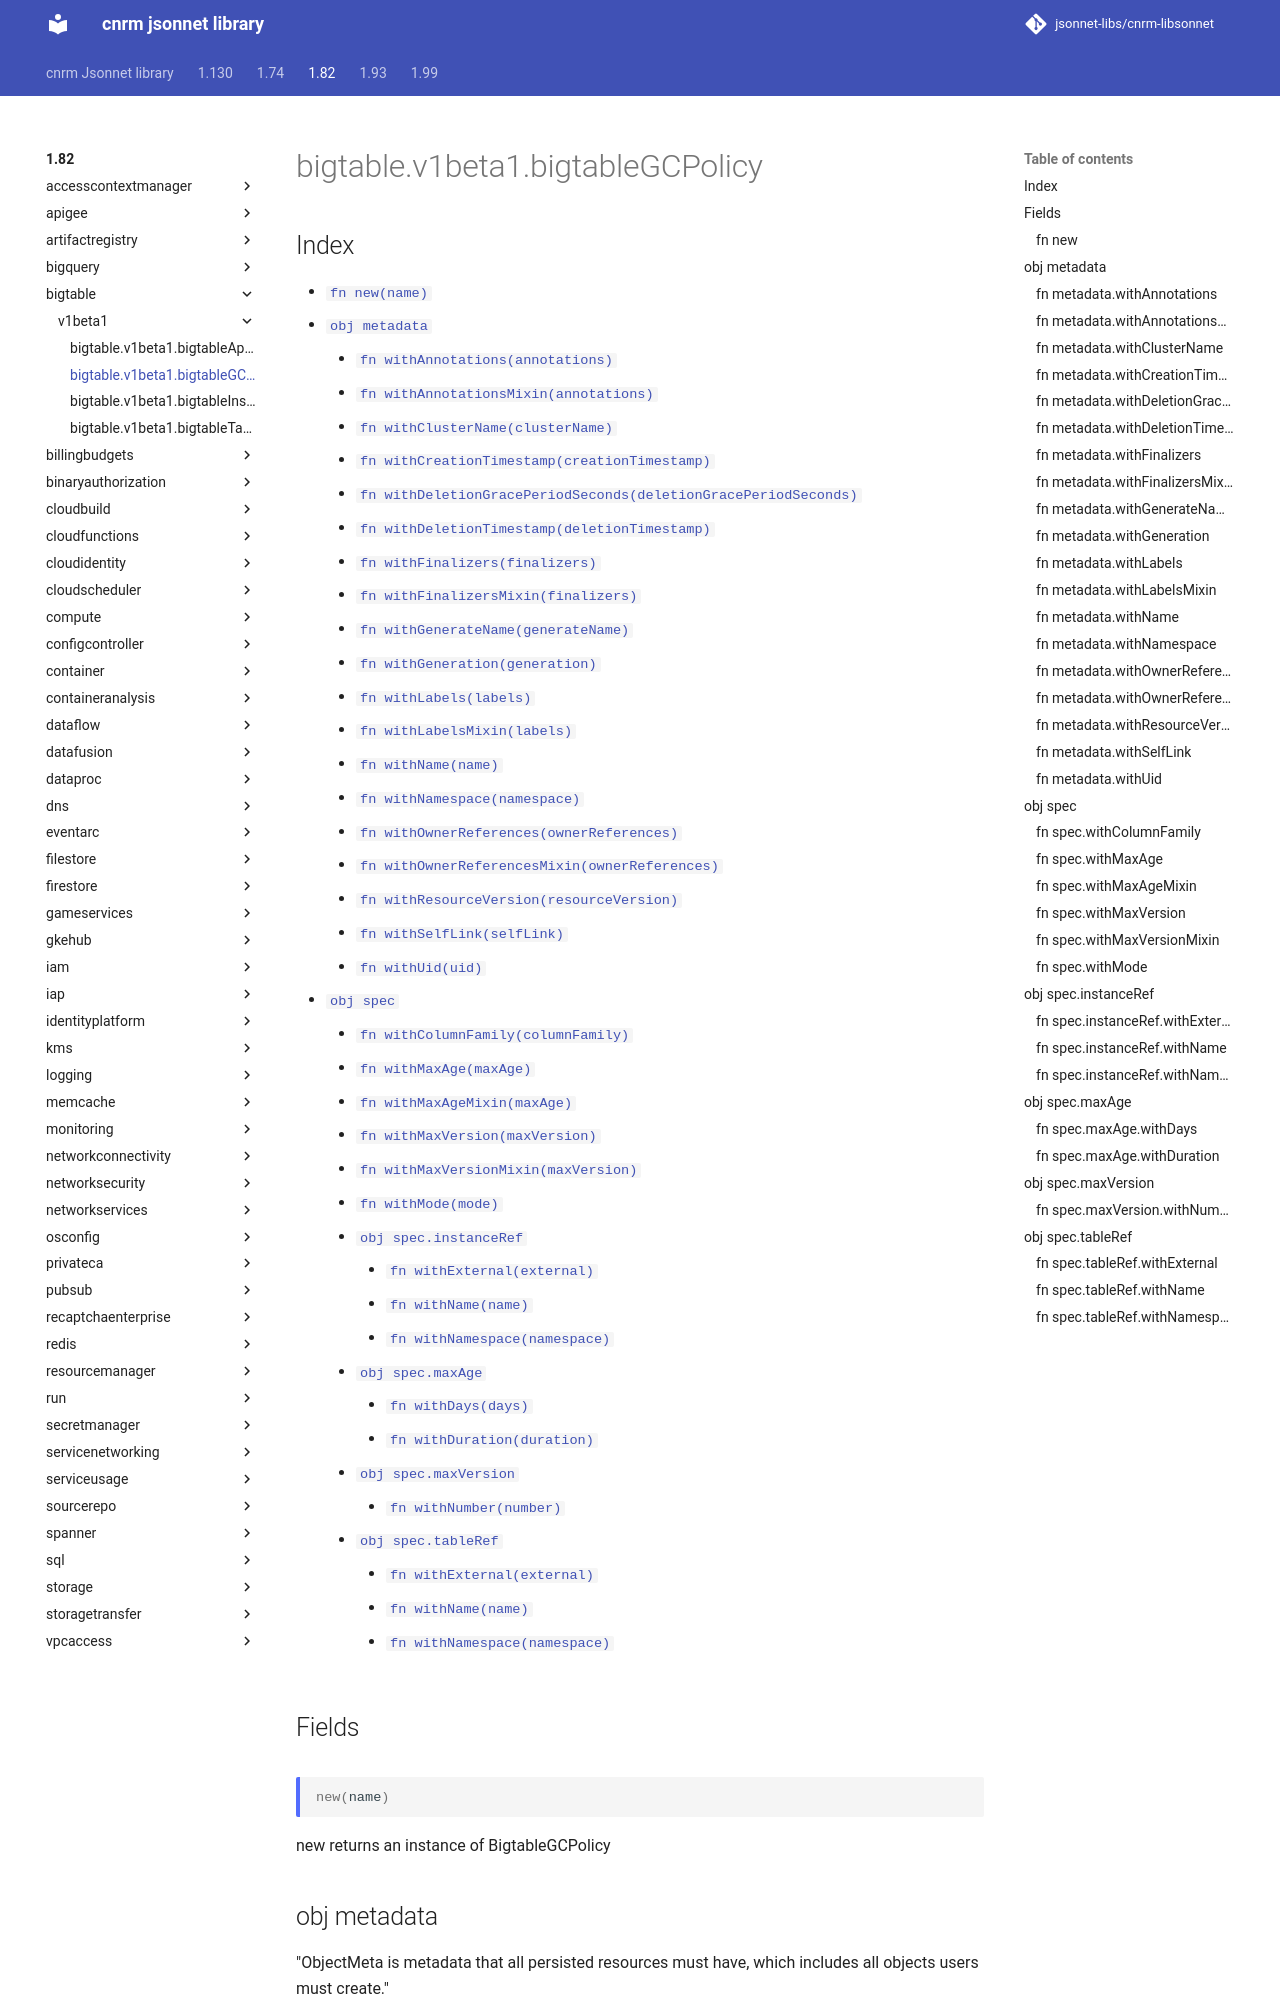

repository: jsonnet-libs/cnrm-libsonnet · page: 1.82/bigtable/v1beta1/bigtableGCPolicy/index.html · generator: mkdocs

---
permalink: /1.82/bigtable/v1beta1/bigtableGCPolicy/
---

# bigtable.v1beta1.bigtableGCPolicy



## Index

* [`fn new(name)`](#fn-new)
* [`obj metadata`](#obj-metadata)
  * [`fn withAnnotations(annotations)`](#fn-metadatawithannotations)
  * [`fn withAnnotationsMixin(annotations)`](#fn-metadatawithannotationsmixin)
  * [`fn withClusterName(clusterName)`](#fn-metadatawithclustername)
  * [`fn withCreationTimestamp(creationTimestamp)`](#fn-metadatawithcreationtimestamp)
  * [`fn withDeletionGracePeriodSeconds(deletionGracePeriodSeconds)`](#fn-metadatawithdeletiongraceperiodseconds)
  * [`fn withDeletionTimestamp(deletionTimestamp)`](#fn-metadatawithdeletiontimestamp)
  * [`fn withFinalizers(finalizers)`](#fn-metadatawithfinalizers)
  * [`fn withFinalizersMixin(finalizers)`](#fn-metadatawithfinalizersmixin)
  * [`fn withGenerateName(generateName)`](#fn-metadatawithgeneratename)
  * [`fn withGeneration(generation)`](#fn-metadatawithgeneration)
  * [`fn withLabels(labels)`](#fn-metadatawithlabels)
  * [`fn withLabelsMixin(labels)`](#fn-metadatawithlabelsmixin)
  * [`fn withName(name)`](#fn-metadatawithname)
  * [`fn withNamespace(namespace)`](#fn-metadatawithnamespace)
  * [`fn withOwnerReferences(ownerReferences)`](#fn-metadatawithownerreferences)
  * [`fn withOwnerReferencesMixin(ownerReferences)`](#fn-metadatawithownerreferencesmixin)
  * [`fn withResourceVersion(resourceVersion)`](#fn-metadatawithresourceversion)
  * [`fn withSelfLink(selfLink)`](#fn-metadatawithselflink)
  * [`fn withUid(uid)`](#fn-metadatawithuid)
* [`obj spec`](#obj-spec)
  * [`fn withColumnFamily(columnFamily)`](#fn-specwithcolumnfamily)
  * [`fn withMaxAge(maxAge)`](#fn-specwithmaxage)
  * [`fn withMaxAgeMixin(maxAge)`](#fn-specwithmaxagemixin)
  * [`fn withMaxVersion(maxVersion)`](#fn-specwithmaxversion)
  * [`fn withMaxVersionMixin(maxVersion)`](#fn-specwithmaxversionmixin)
  * [`fn withMode(mode)`](#fn-specwithmode)
  * [`obj spec.instanceRef`](#obj-specinstanceref)
    * [`fn withExternal(external)`](#fn-specinstancerefwithexternal)
    * [`fn withName(name)`](#fn-specinstancerefwithname)
    * [`fn withNamespace(namespace)`](#fn-specinstancerefwithnamespace)
  * [`obj spec.maxAge`](#obj-specmaxage)
    * [`fn withDays(days)`](#fn-specmaxagewithdays)
    * [`fn withDuration(duration)`](#fn-specmaxagewithduration)
  * [`obj spec.maxVersion`](#obj-specmaxversion)
    * [`fn withNumber(number)`](#fn-specmaxversionwithnumber)
  * [`obj spec.tableRef`](#obj-spectableref)
    * [`fn withExternal(external)`](#fn-spectablerefwithexternal)
    * [`fn withName(name)`](#fn-spectablerefwithname)
    * [`fn withNamespace(namespace)`](#fn-spectablerefwithnamespace)

## Fields

### fn new

```ts
new(name)
```

new returns an instance of BigtableGCPolicy

## obj metadata

"ObjectMeta is metadata that all persisted resources must have, which includes all objects users must create."
